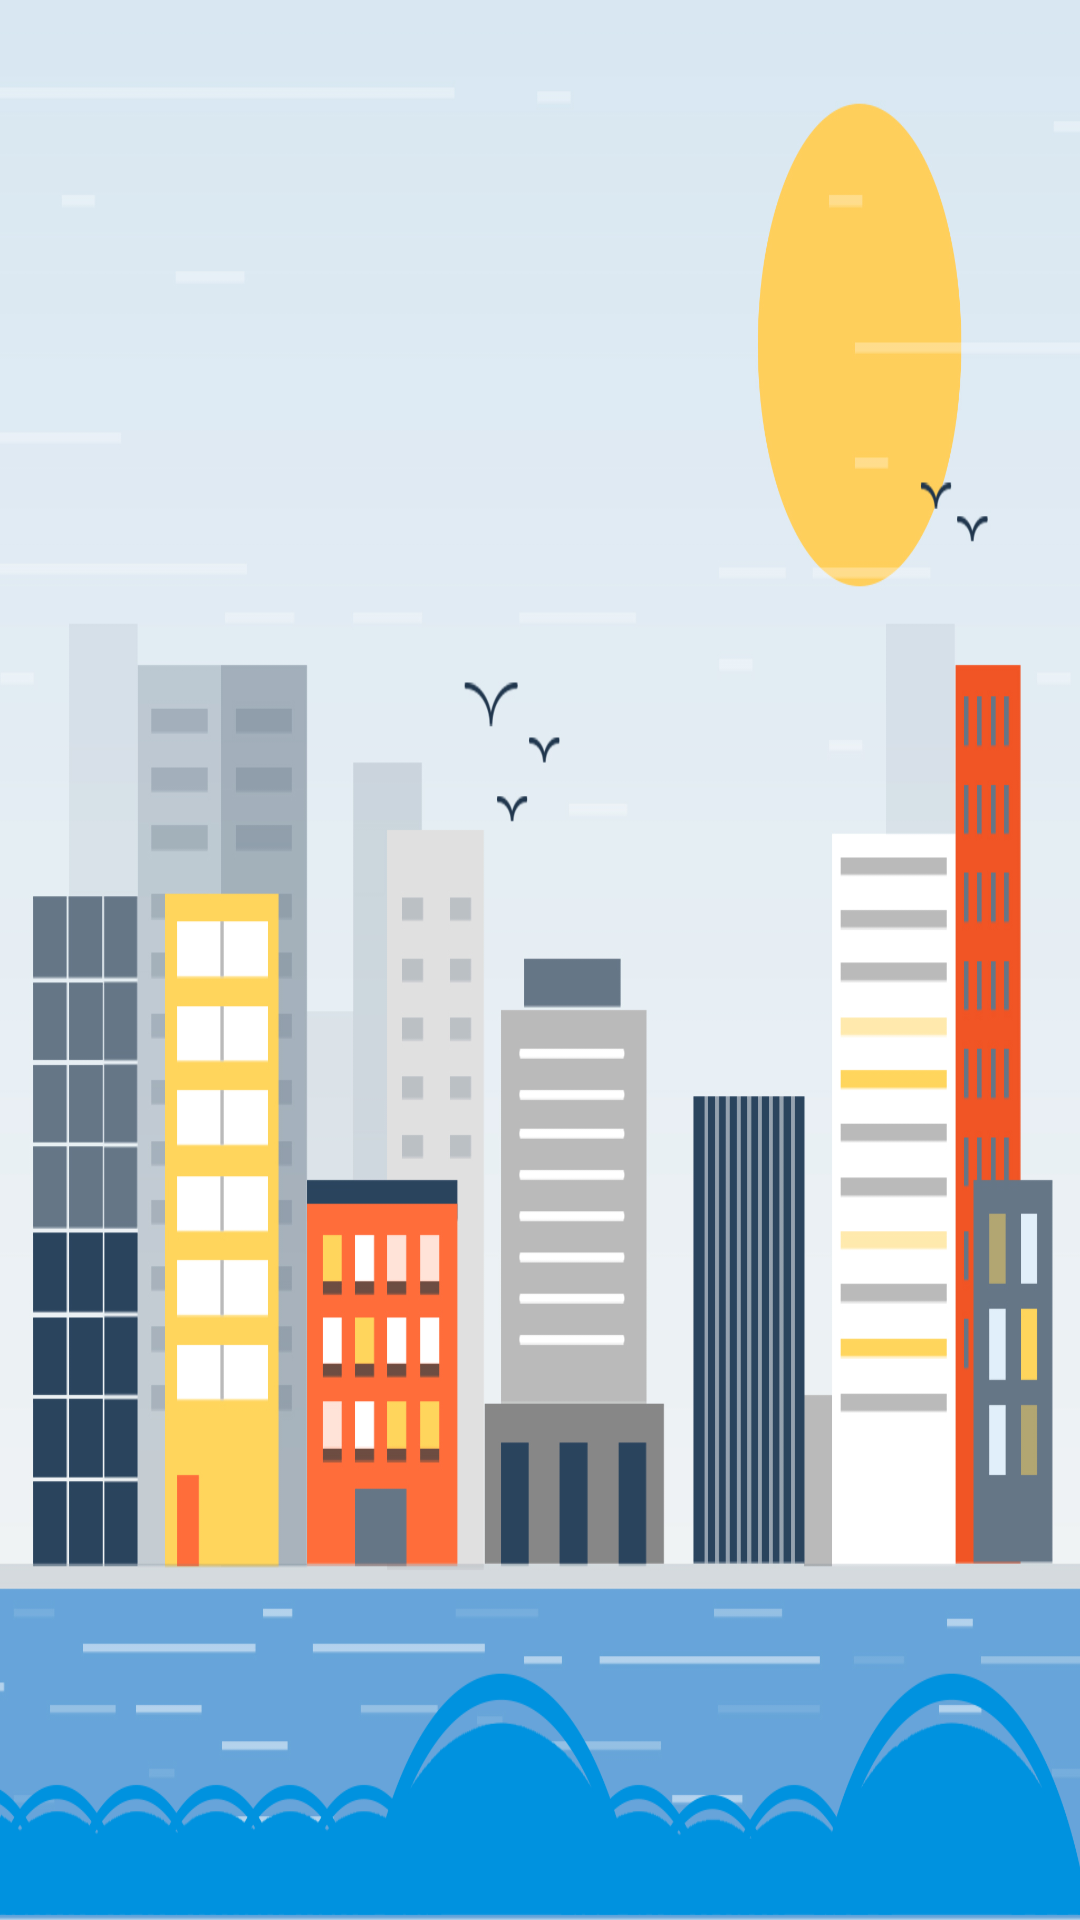

Write the Android layout XML for this screen, with the resource values it uses.
<!-- AndroidManifest.xml: fallback theme Theme.MaterialComponents.DayNight.NoActionBar -->
<!-- res/layout/chinese_demo.xml -->
<RelativeLayout xmlns:android="http://schemas.android.com/apk/res/android"
    android:background="@drawable/bg_math"
    android:layout_width="match_parent"
    android:layout_height="match_parent" >

    <FrameLayout
        android:id="@+id/question_fragment"
        android:layout_width="match_parent"
        android:layout_height="match_parent" />

    <ImageView
        android:layout_width="@dimen/figure_width"
        android:layout_height="@dimen/figure_height"
        android:id="@+id/figureView"
        android:layout_marginRight="@dimen/figure_right_margin"
        android:layout_alignParentBottom="true"
        android:layout_alignParentRight="true" />

    <TextView
        android:visibility="invisible"
        android:id="@+id/line_result1"
        android:layout_width="wrap_content"
        android:layout_height="wrap_content"
        android:textSize="20sp"
        android:text="你写了"
        android:textColor="@color/black"
        android:layout_alignParentTop="true"
        android:layout_alignParentLeft="true" />

    <ImageView
        android:visibility="invisible"
        android:layout_width="wrap_content"
        android:layout_height="wrap_content"
        android:id="@+id/rightMarkImageView"
        android:src="@drawable/rightmark"
        android:layout_marginTop="200dp"
        android:layout_centerHorizontal="true"
         />


</RelativeLayout>
<!-- resources referenced by this layout -->
<resources>
  <color name="black">#000000</color>
  <dimen name="figure_height">320dp</dimen>
  <dimen name="figure_right_margin">50dp</dimen>
  <dimen name="figure_width">170dp</dimen>
  <!-- drawable bg_math: png bitmap (drawable, 169880 bytes) -->
  <!-- drawable rightmark: png bitmap (drawable-mdpi, 4656 bytes) -->
</resources>
